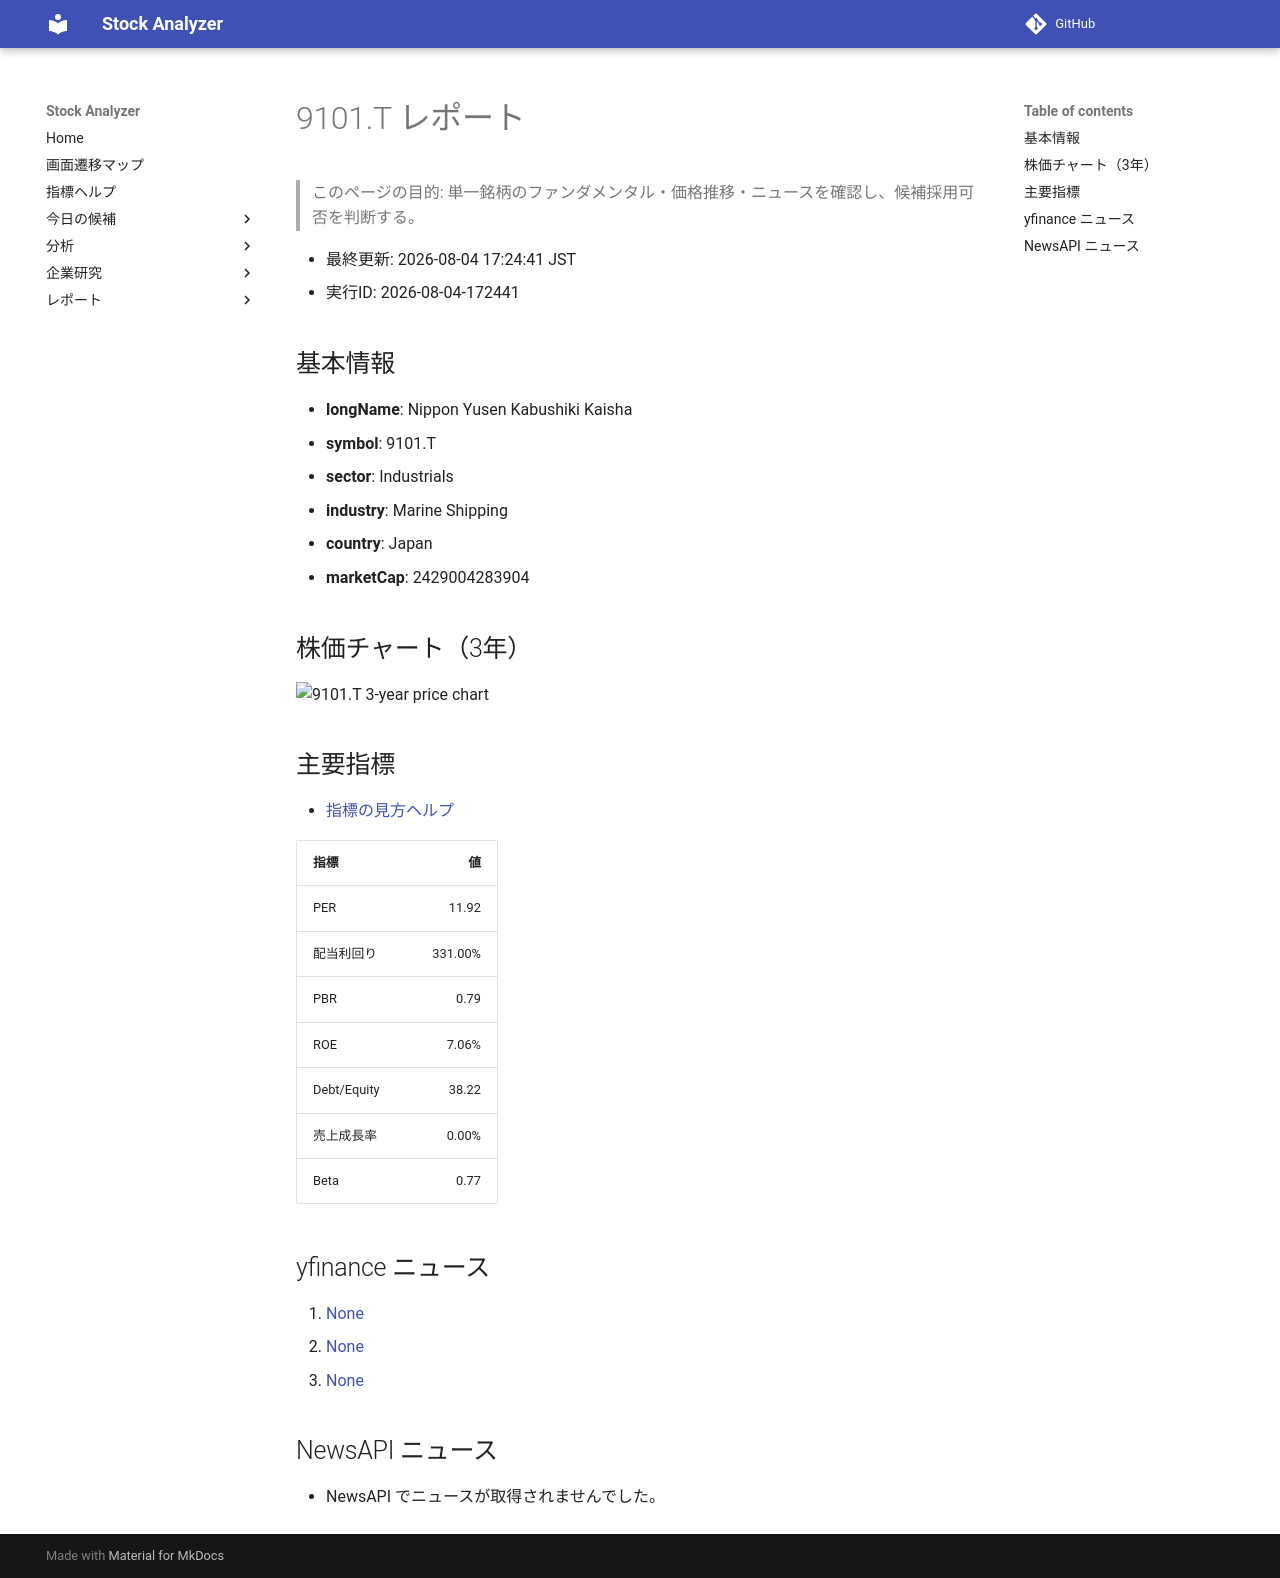

repository: Yumi-note/Making-APP · page: reports/2026-08-04/172441/9101_T/index.html · generator: mkdocs

# 9101.T レポート

> このページの目的: 単一銘柄のファンダメンタル・価格推移・ニュースを確認し、候補採用可否を判断する。

- 最終更新: 2026-08-04 17:24:41 JST
- 実行ID: 2026-08-04-172441

## 基本情報

- **longName**: Nippon Yusen Kabushiki Kaisha
- **symbol**: 9101.T
- **sector**: Industrials
- **industry**: Marine Shipping
- **country**: Japan
- **marketCap**: 2429004283904

## 株価チャート（3年）

![9101.T 3-year price chart](9101_T_3y.png)

## 主要指標

- [指標の見方ヘルプ](../../../../indicators.md)

| 指標 | 値 |
|---|---:|
| PER | 11.92 |
| 配当利回り | 331.00% |
| PBR | 0.79 |
| ROE | 7.06% |
| Debt/Equity | 38.22 |
| 売上成長率 | 0.00% |
| Beta | 0.77 |

## yfinance ニュース

1. [None](None)
2. [None](None)
3. [None](None)

## NewsAPI ニュース

- NewsAPI でニュースが取得されませんでした。
